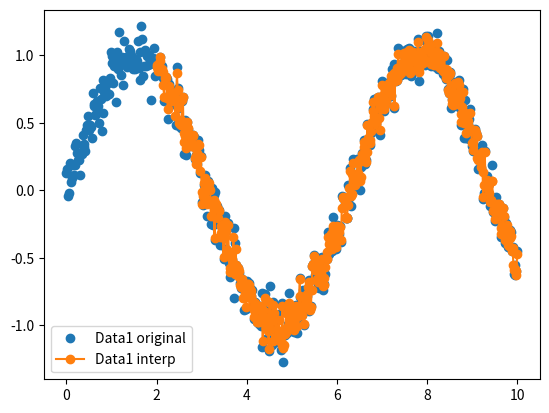

Write Python code to recreate this figure.
from scipy.interpolate import interp1d
import numpy as np

def harmonize_time_series(time1, data1, time2, data2, method='linear'):
    """
    Harmonize two time series to a common time grid.
    
    Parameters
    ----------
    time1, data1 : np.array
        First time series
    time2, data2 : np.array
        Second time series
    method : str
        Interpolation method ('linear', 'cubic', etc.)
    
    Returns
    -------
    common_time : np.array
        Common time grid
    data1_interp, data2_interp : np.array
        Interpolated data on common grid
    """
    # Find overlapping time range
    t_start = max(time1[0], time2[0])
    t_end = min(time1[-1], time2[-1])
    
    # Create common time grid (use finer timestep)
    dt = min(np.mean(np.diff(time1)), np.mean(np.diff(time2)))
    common_time = np.arange(t_start, t_end, dt)
    
    # Interpolate both datasets
    f1 = interp1d(time1, data1, kind=method, fill_value='extrapolate')
    f2 = interp1d(time2, data2, kind=method, fill_value='extrapolate')
    
    data1_interp = f1(common_time)
    data2_interp = f2(common_time)
    
    return common_time, data1_interp, data2_interp


def testing():
    # write a simple test case with noisy data
    t1 = np.linspace(0, 10, 500)
    d1 = np.sin(t1) + 0.1 * np.random.randn(len(t1))
    t2 = np.linspace(2, 12, 600)
    d2 = np.sin(t2) + 0.1 * np.random.randn(len(t2))
    common_t, d1_interp, d2_interp = harmonize_time_series(t1, d1, t2, d2)
    print("Common time:", common_t)
    print("Data1 interp:", d1_interp)
    print("Data2 interp:", d2_interp)
    import matplotlib.pyplot as plt
    plt.figure()
    plt.plot(t1, d1, 'o', label='Data1 original')
    #plt.plot(t2, d2, 'o', label='Data2 original')
    plt.plot(common_t, d1_interp, 'o-', label='Data1 interp')
    #plt.plot(common_t, d2_interp, '-', label='Data2 interp')


    plt.legend()
    plt.show()

if __name__ == "__main__":
    testing()